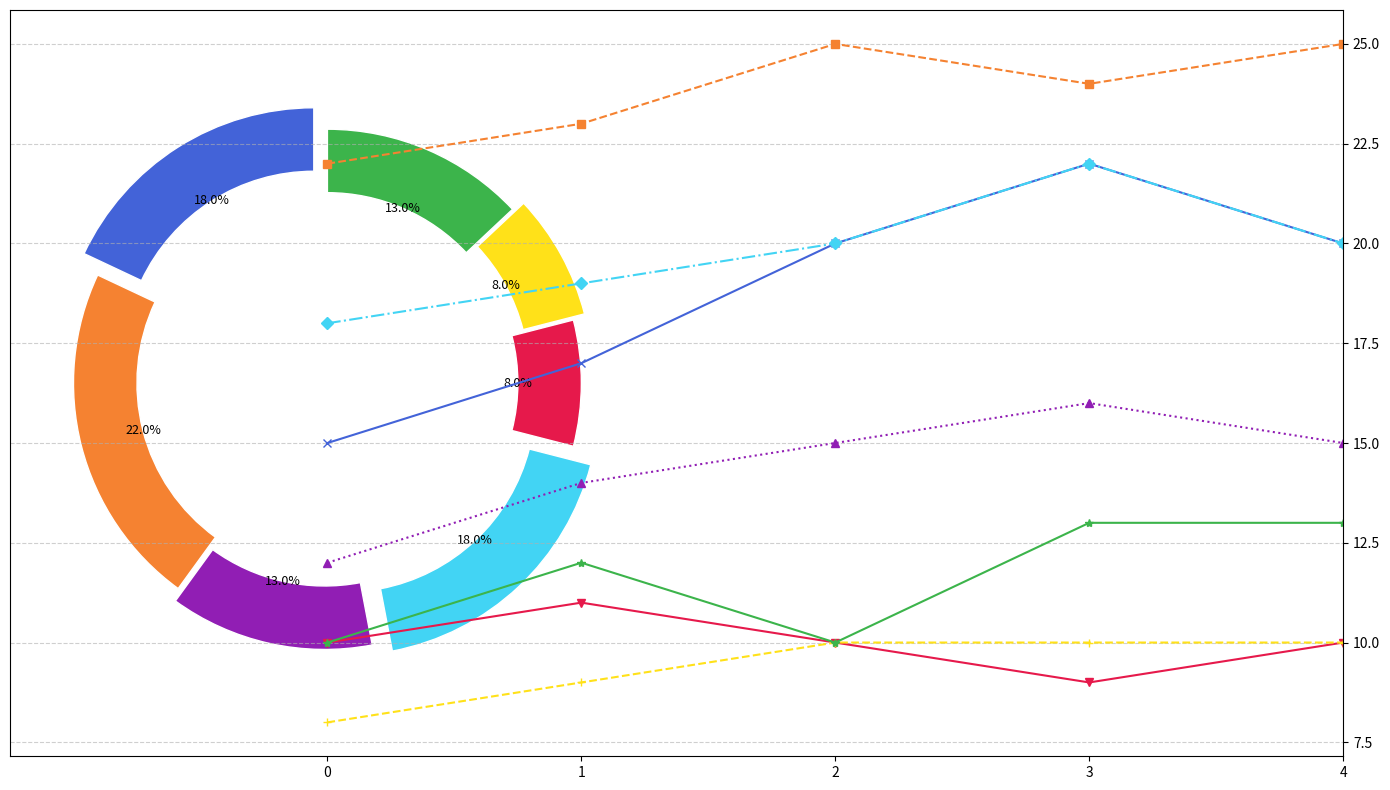

Source code (Python):
import matplotlib.pyplot as plt
import numpy as np

genres = ['Science Fiction', 'Romance', 'Mystery', 'Fantasy', 'Non-Fiction', 'Historical', 'Biography']
distribution = [18, 22, 13, 18, 8, 8, 13]

trend_data = {
    'Science Fiction': [15, 17, 20, 22, 20],
    'Romance': [22, 23, 25, 24, 25],
    'Mystery': [12, 14, 15, 16, 15],
    'Fantasy': [18, 19, 20, 22, 20],
    'Non-Fiction': [10, 11, 10, 9, 10],
    'Historical': [8, 9, 10, 10, 10],
    'Biography': [10, 12, 10, 13, 13]
}

# New set of shuffled colors for the pie chart
new_colors = ['#4363d8', '#f58231', '#911eb4', '#42d4f4', '#e6194b', '#ffe119', '#3cb44b']

fig, ax = plt.subplots(figsize=(14, 8), subplot_kw=dict(aspect="equal"))

# Modified wedgeprops and explode for stylistic change
wedges, _, autotexts = ax.pie(
    distribution, colors=new_colors,
    autopct='%1.1f%%', startangle=90, pctdistance=0.75, # Changed angles and pctdistance
    wedgeprops=dict(width=0.25, edgecolor='w'), shadow=False, explode=(0.1, 0, 0.05, 0.1, 0, 0.05, 0)
)

for autotext in autotexts:
    autotext.set_color('black')
    autotext.set_fontsize(9)

ax2 = ax.twinx()

x = np.arange(len(trend_data['Science Fiction']))

# Randomly changed marker types and line styles
markers = ['x', 's', '^', 'D', 'v', '+', '*']
linestyles = ['-', '--', ':', '-.', '-', '--', '-']

for i, genre in enumerate(genres):
    ax2.plot(x, trend_data[genre], marker=markers[i], linestyle=linestyles[i], color=new_colors[i])

ax2.set_xticks(x)
ax2.grid(True, linestyle='--', alpha=0.6) # Added grid lines

plt.tight_layout()
plt.show()
